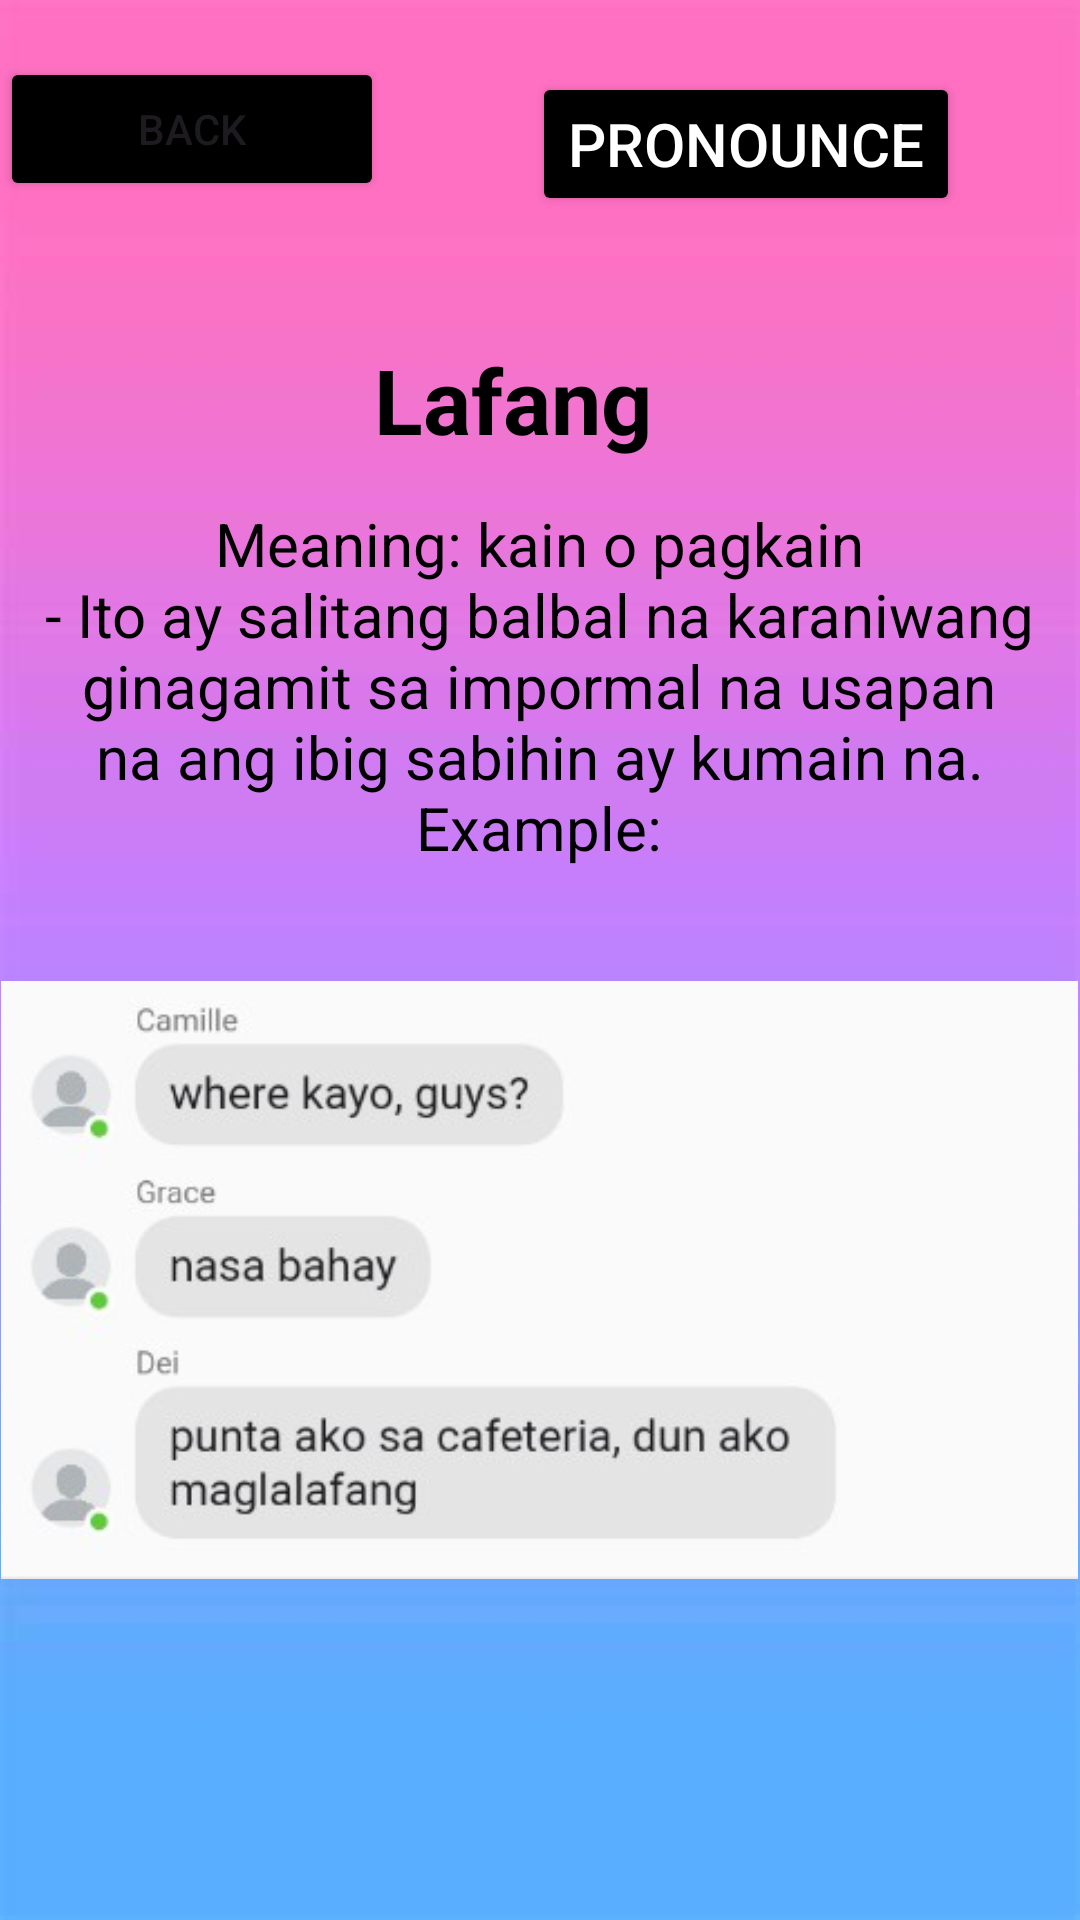

Layout XML and referenced resources for this Android screen:
<!-- AndroidManifest.xml: application theme Theme.GLang -->
<!-- res/layout/activity_lafang.xml -->
<?xml version="1.0" encoding="utf-8"?>
<RelativeLayout xmlns:android="http://schemas.android.com/apk/res/android"
    xmlns:app="http://schemas.android.com/apk/res-auto"
    xmlns:tools="http://schemas.android.com/tools"
    android:id="@+id/main"
    android:layout_width="match_parent"
    android:layout_height="match_parent"
    android:background="@drawable/omb"
    tools:context=".lafang">

    <Button
        android:id="@+id/balikon"
        android:layout_width="128dp"
        android:layout_height="wrap_content"
        android:layout_marginTop="19dp"
        android:layout_marginBottom="35dp"
        android:backgroundTint="@color/black"
        android:text="Back" />

    <Button
        android:id="@+id/pronounce"
        android:layout_width="wrap_content"
        android:layout_height="wrap_content"
        android:layout_below="@+id/omsim"
        android:layout_alignParentEnd="true"
        android:layout_marginTop="-551dp"
        android:layout_marginEnd="40dp"
        android:layout_marginBottom="30dp"
        android:backgroundTint="@color/black"
        android:onClick="play"
        android:text="Pronounce"
        android:textColor="@color/white"
        android:textSize="20dp" />

    <TextView
        android:id="@+id/question"
        android:layout_width="394dp"
        android:layout_height="wrap_content"
        android:layout_below="@id/balikon"
        android:layout_alignParentEnd="true"
        android:layout_marginTop="1dp"
        android:layout_marginEnd="18dp"
        android:layout_marginBottom="30dp"
        android:gravity="center_horizontal"
        android:padding="10dp"
        android:text="Lafang"
        android:textColor="@color/black"
        android:textSize="30sp"
        android:textStyle="bold"
        app:layout_constraintEnd_toEndOf="parent"
        app:layout_constraintHorizontal_bias="0.53"
        app:layout_constraintStart_toStartOf="parent"
        app:layout_constraintTop_toTopOf="parent" />

    <TextView
        android:id="@+id/ak"
        android:layout_width="405dp"
        android:layout_height="wrap_content"
        android:layout_below="@id/question"
        android:layout_centerHorizontal="true"
        android:layout_marginTop="-28dp"
        android:layout_marginEnd="1dp"
        android:layout_marginBottom="3dp"
        android:gravity="center_horizontal"
        android:padding="2dp"
        android:text="Meaning: kain o pagkain

                                                  - Ito ay salitang balbal na karaniwang ginagamit sa impormal na usapan na ang ibig sabihin ay kumain na.

                                                               Example:"
        android:textColor="@color/black"
        android:textSize="20sp"
        app:layout_constraintEnd_toEndOf="parent"
        app:layout_constraintHorizontal_bias="0.53"
        app:layout_constraintStart_toStartOf="parent"
        app:layout_constraintTop_toTopOf="parent" />

    <ImageView
        android:id="@+id/omsim"
        android:layout_width="359dp"
        android:layout_height="296dp"
        android:layout_below="@id/ak"
        android:layout_centerInParent="true"
        android:layout_marginTop="-16dp"
        android:src="@drawable/lafang" />

</RelativeLayout>
<!-- resources referenced by this layout -->
<resources>
  <!-- drawable lafang: jpg bitmap (drawable, 16014 bytes) -->
  <!-- drawable omb: jpg bitmap (drawable, 8727 bytes) -->
  <style name="Theme.GLang" parent="Base.Theme.GLang" />
  <style name="Base.Theme.GLang" parent="Theme.Material3.DayNight.NoActionBar">
          
          
      </style>
  <!-- not gathered from this repository: default colours our renderer supplied (Android Studio template values) -->
  <color name="black">#FF000000</color>
  <color name="white">#FFFFFFFF</color>
</resources>
